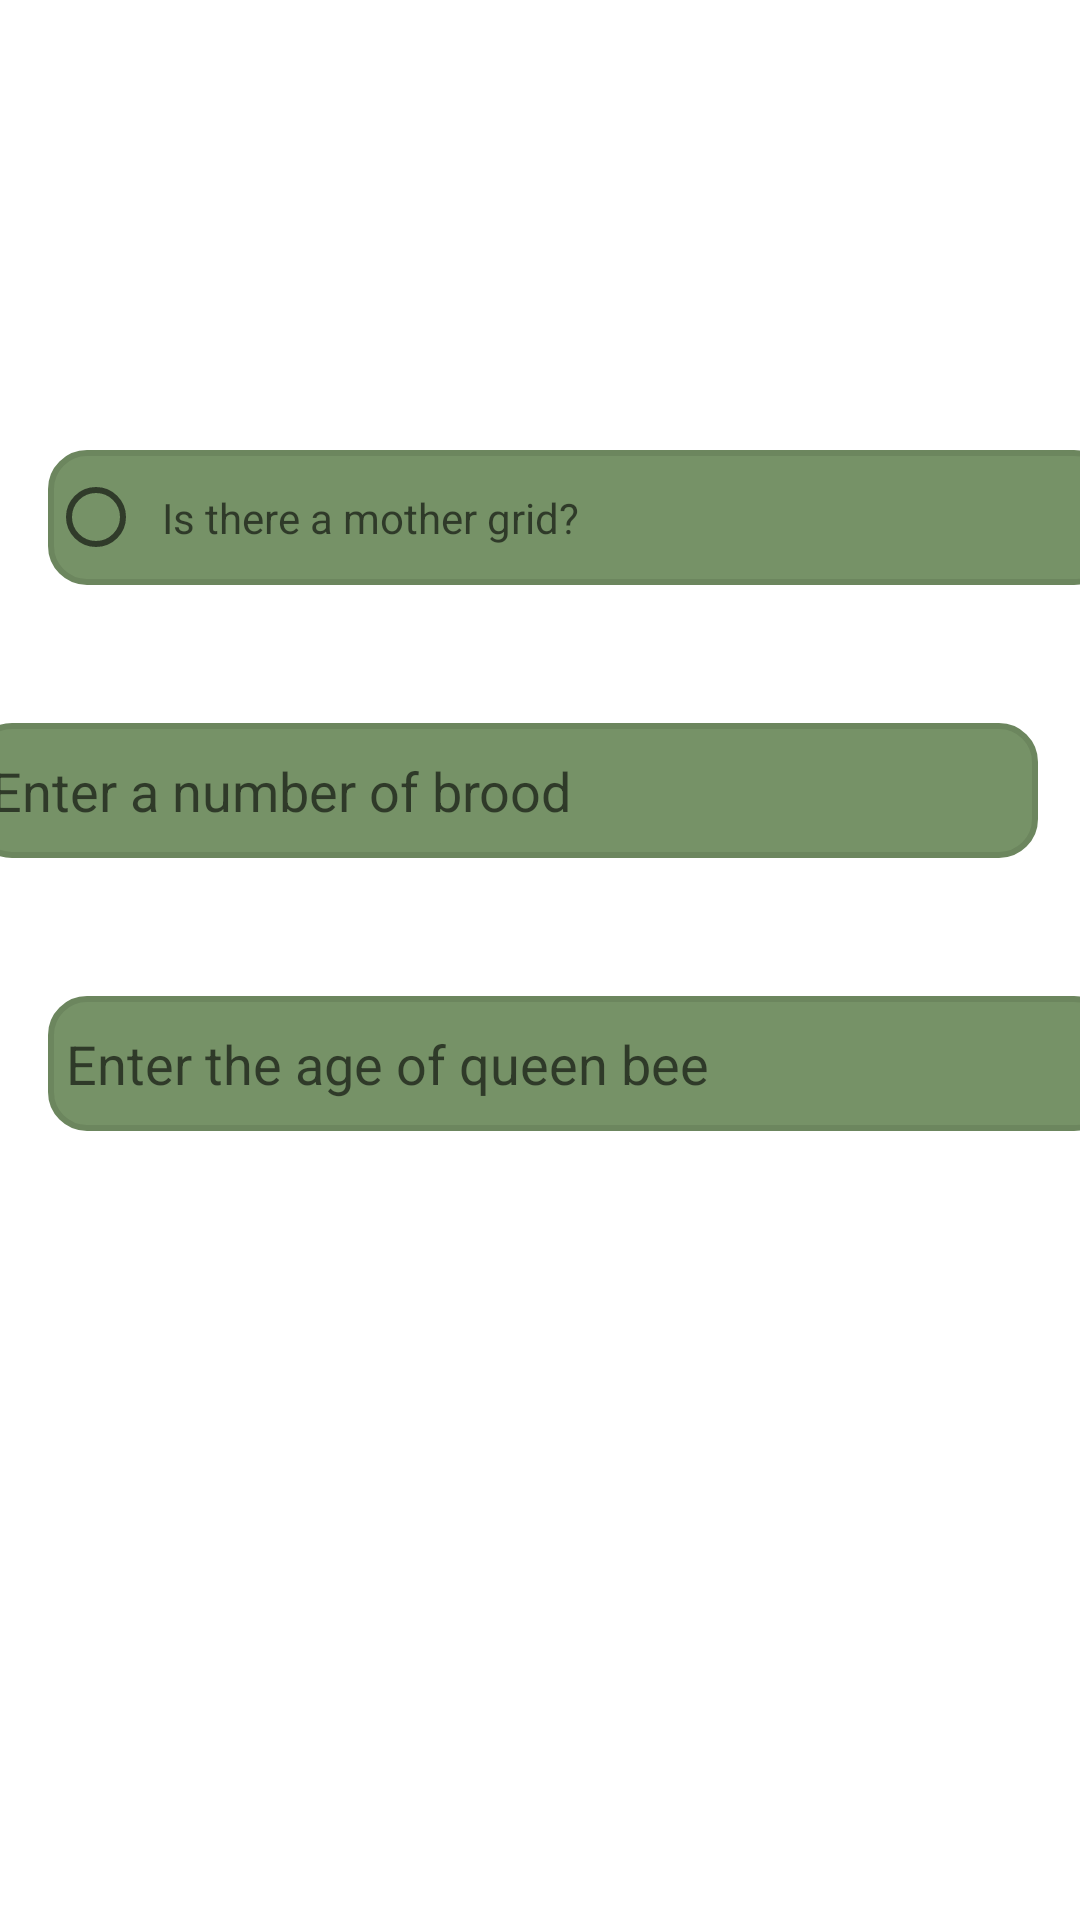

This screen was rendered from an Android layout file. Write that file and the resources it references.
<!-- AndroidManifest.xml: application theme Theme.BuzzKeeper -->
<!-- res/layout/fragment_dodaj_kosnicu3.xml -->
<?xml version="1.0" encoding="utf-8"?>
<androidx.constraintlayout.widget.ConstraintLayout
    xmlns:android="http://schemas.android.com/apk/res/android"
    xmlns:tools="http://schemas.android.com/tools"
    android:layout_width="match_parent"
    android:layout_height="match_parent"
    tools:context=".ui.fragments.Kosnice.DodajKosnicu.DodajKosnicuFragment3"
    xmlns:app="http://schemas.android.com/apk/res-auto"
    >

    <TextView
        android:id="@+id/tmRsetka"
        android:layout_width="346dp"
        android:layout_height="34dp"
        android:layout_marginStart="16dp"
        android:layout_marginTop="112dp"
        android:layout_marginEnd="49dp"
        android:text="@string/maticna"
        android:textColor="@android:color/white"
        android:textSize="18sp"
        android:textStyle="bold"
        app:drawableTint="#7E3535"
        app:fontFamily="@font/actor"
        app:layout_constraintEnd_toEndOf="parent"
        app:layout_constraintHorizontal_bias="0.0"
        app:layout_constraintStart_toStartOf="parent"
        app:layout_constraintTop_toTopOf="parent" />

    <RadioButton
        android:id="@+id/mReseta"
        android:layout_width="355dp"
        android:layout_height="45dp"
        android:layout_marginStart="16dp"
        android:layout_marginTop="4dp"
        android:background="@drawable/image_border"
        android:color="@color/white"
        android:hint="@string/pMatica"
        android:inputType="number"
        app:layout_constraintStart_toStartOf="parent"
        app:layout_constraintTop_toBottomOf="@+id/tmRsetka" />

    <TextView
        android:id="@+id/tsMatice"
        android:layout_width="346dp"
        android:layout_height="34dp"
        android:layout_marginStart="16dp"
        android:layout_marginTop="8dp"
        android:layout_marginEnd="49dp"
        android:text="@string/sMatice"
        android:textColor="@android:color/white"
        android:textSize="18sp"
        android:textStyle="bold"
        app:drawableTint="#7E3535"
        app:fontFamily="@font/actor"
        app:layout_constraintEnd_toEndOf="parent"
        app:layout_constraintStart_toStartOf="parent"
        app:layout_constraintTop_toBottomOf="@+id/kolLegla" />

    <EditText
        android:id="@+id/sMatice"
        android:layout_width="355dp"
        android:layout_height="45dp"
        android:layout_marginStart="16dp"
        android:layout_marginTop="4dp"
        android:layout_marginEnd="40dp"
        android:background="@drawable/image_border"
        android:color="@color/white"
        android:hint="@string/snMatica"
        android:inputType="number"
        app:layout_constraintEnd_toEndOf="parent"
        app:layout_constraintHorizontal_bias="0.0"
        app:layout_constraintStart_toStartOf="parent"
        app:layout_constraintTop_toBottomOf="@+id/tsMatice" />

    <TextView
        android:id="@+id/tKolLegla"
        android:layout_width="346dp"
        android:layout_height="34dp"
        android:layout_marginStart="16dp"
        android:layout_marginTop="8dp"
        android:layout_marginEnd="49dp"
        android:text="@string/nLegla"
        android:textColor="@android:color/white"
        android:textSize="18sp"
        android:textStyle="bold"
        app:drawableTint="#7E3535"
        app:fontFamily="@font/actor"
        app:layout_constraintEnd_toEndOf="parent"
        app:layout_constraintStart_toStartOf="parent"
        app:layout_constraintTop_toBottomOf="@+id/mReseta" />

    <EditText
        android:id="@+id/kolLegla"
        android:layout_width="355dp"
        android:layout_height="45dp"
        android:layout_marginStart="16dp"
        android:layout_marginTop="4dp"
        android:layout_marginEnd="40dp"
        android:background="@drawable/image_border"
        android:color="@color/white"
        android:hint="@string/brnLegla"
        android:inputType="number"
        app:layout_constraintEnd_toEndOf="parent"
        app:layout_constraintStart_toStartOf="parent"
        app:layout_constraintTop_toBottomOf="@+id/tKolLegla" />

    <Button
        android:id="@+id/dodajkosnicu"
        android:layout_width="match_parent"
        android:layout_height="wrap_content"
        android:layout_row="2"
        android:layout_column="7"
        android:layout_marginStart="16dp"
        android:layout_marginTop="34dp"
        android:layout_marginEnd="16dp"
        android:layout_marginBottom="272dp"
        android:text="Spremi"
        app:layout_constraintBottom_toBottomOf="parent"
        app:layout_constraintEnd_toEndOf="parent"
        app:layout_constraintHorizontal_bias="0.0"
        app:layout_constraintStart_toStartOf="parent"
        app:layout_constraintTop_toBottomOf="@+id/sMatice" />


</androidx.constraintlayout.widget.ConstraintLayout>
<!-- resources referenced by this layout -->
<resources>
  <color name="white">#FFFFFFFF</color>
  <!-- drawable image_border (drawable) -->
  <shape xmlns:android="http://schemas.android.com/apk/res/android">
      
      <solid android:color="#769267" /> 
      <stroke
          android:width="2dp"
          android:color="#6c865e" /> 
      <corners android:radius="12dp" /> 
      <padding
          android:left="6dp"
          android:top="6dp"
          android:right="6dp"
          android:bottom="6dp" /> 
  
      
      <layer-list>
          <item>
              <shape>
                  <solid android:color="@android:color/white" /> 
                  <stroke
                      android:width="2dp"
                      android:color="#FFFFFF" /> 
                  <corners android:radius="10dp" /> 
              </shape>
          </item>
      </layer-list>
  </shape>
  <string name="brnLegla">Enter a number of brood</string>
  <string name="maticna">Mother grid</string>
  <string name="nLegla">Number of brood</string>
  <string name="pMatica">Is there a mother grid?</string>
  <string name="sMatice">Age of queen bee</string>
  <string name="snMatica">Enter the age of queen bee</string>
  <style name="Theme.BuzzKeeper" parent="Theme.MaterialComponents.DayNight.DarkActionBar">
          
          <item name="colorPrimary">#7F9E6F</item>
          <item name="colorPrimaryVariant">#6D8D5C</item>
          <item name="colorOnPrimary">@color/white</item>
          
          <item name="colorSecondary">@color/teal_200</item>
          <item name="colorSecondaryVariant">@color/teal_700</item>
          <item name="colorOnSecondary">@color/black</item>
          
          <item name="android:statusBarColor" tools:targetApi="l">?attr/colorPrimary</item>
          <item name="floatingActionButtonLargeSecondaryStyle">@style/floatingActionButtonStyle</item>
          
      </style>
  <color name="teal_200">#FF03DAC5</color>
  <color name="teal_700">#FF018786</color>
  <color name="black">#FF000000</color>
  <style name="floatingActionButtonStyle" parent="Widget.Design.FloatingActionButton">
          <item name="shapeAppearanceOverlay">@style/FabShapeStyle1</item>
      </style>
  <style name="FabShapeStyle1" parent="ShapeAppearance.MaterialComponents.SmallComponent">
          <item name="cornerSize">30%</item>
          <item name="cornerFamily">cut</item>
          <item name="android:backgroundTint">#dfaf36</item>
          <item name="android:tint">@android:color/white</item>
      </style>
</resources>
